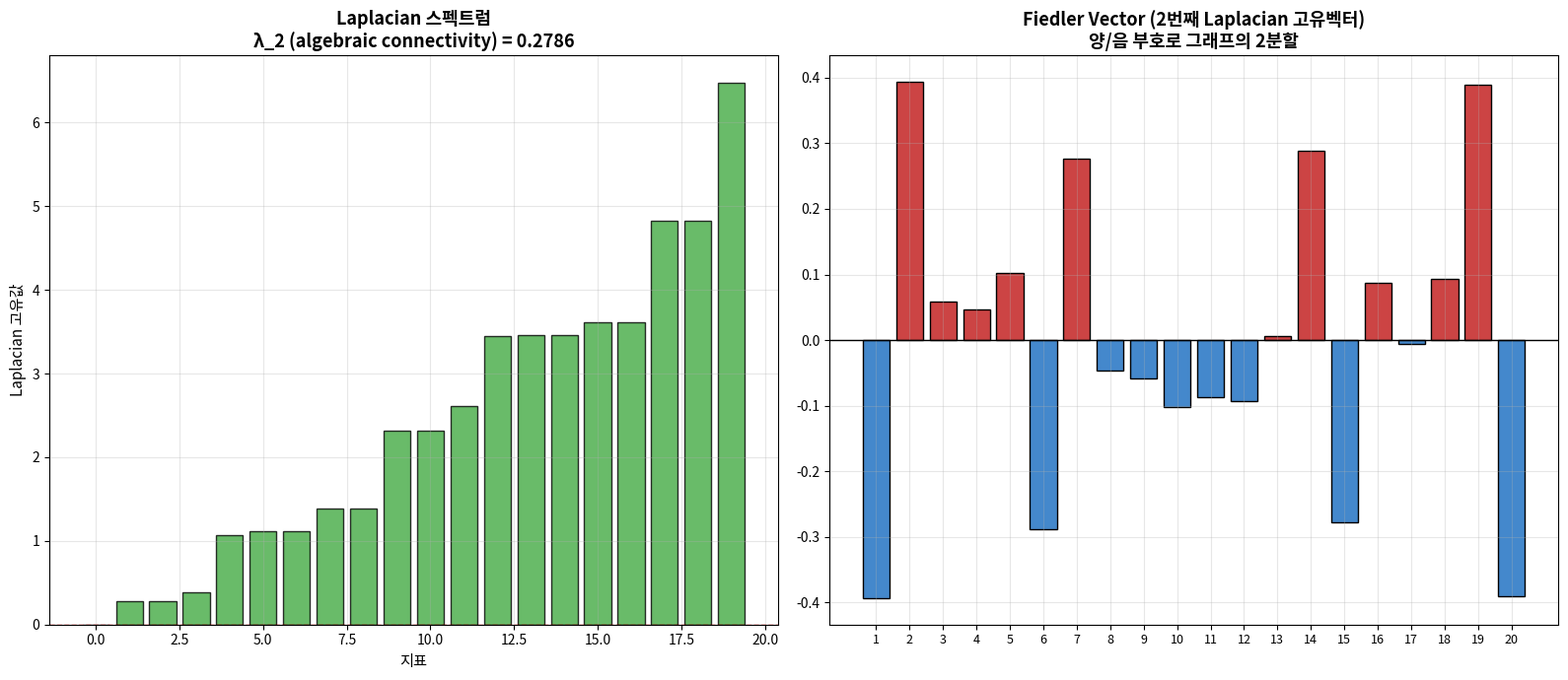
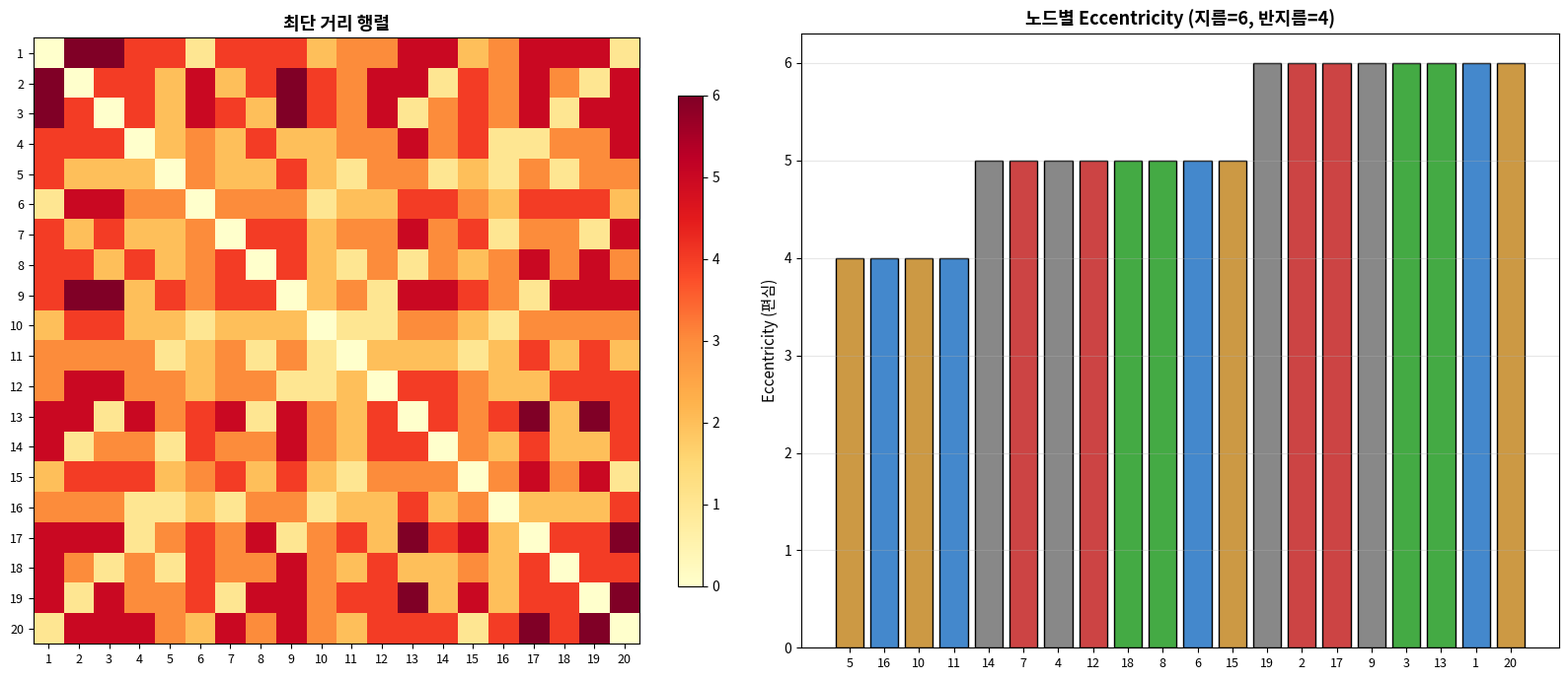
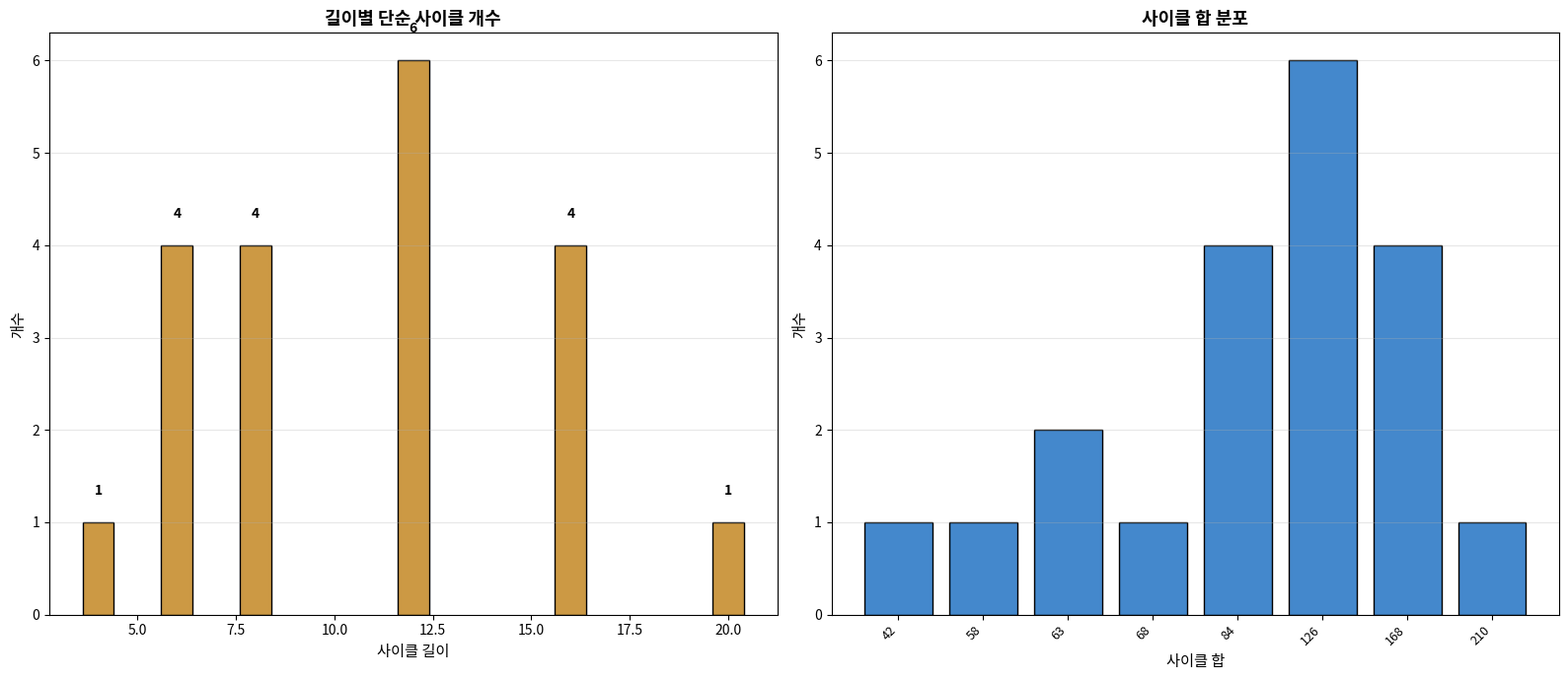
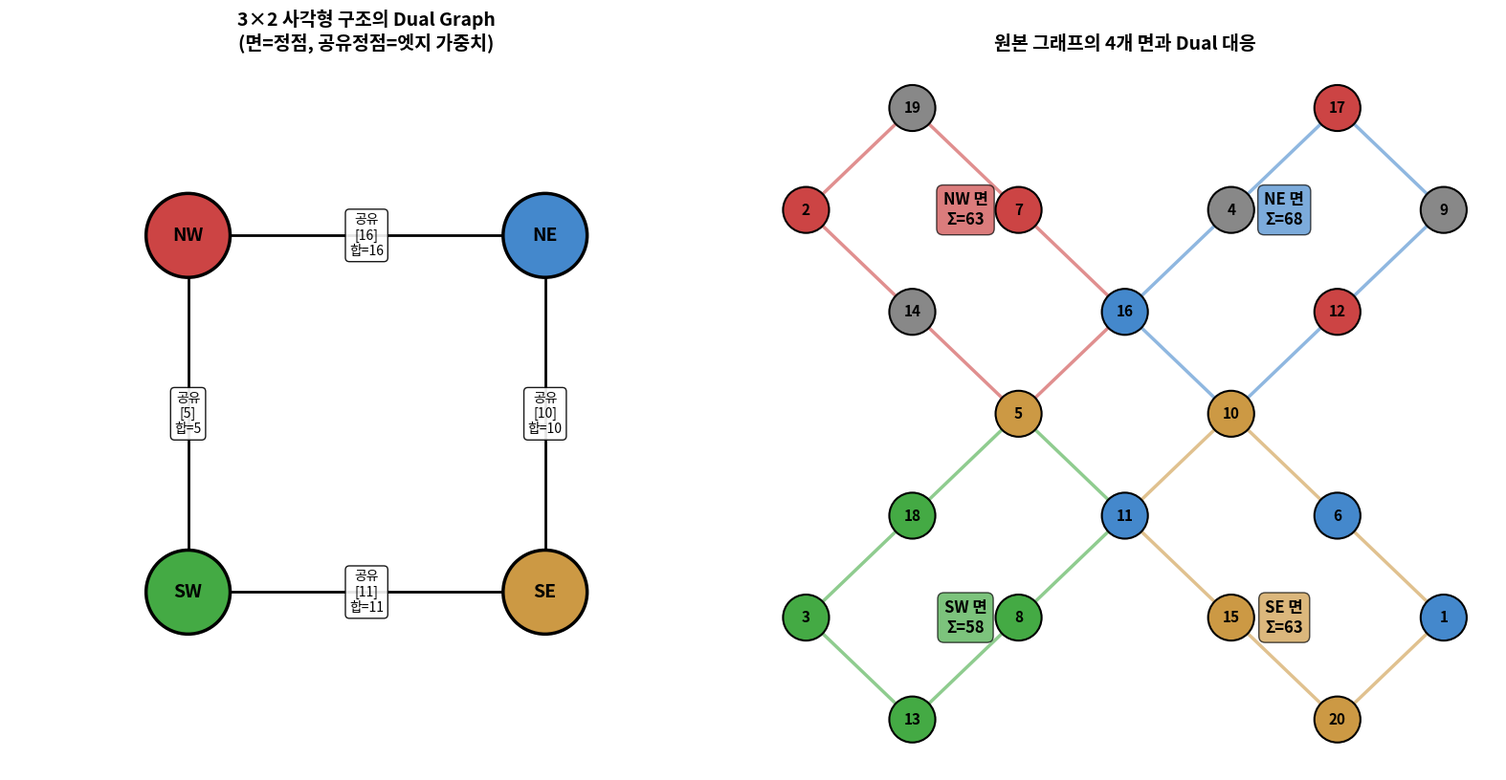
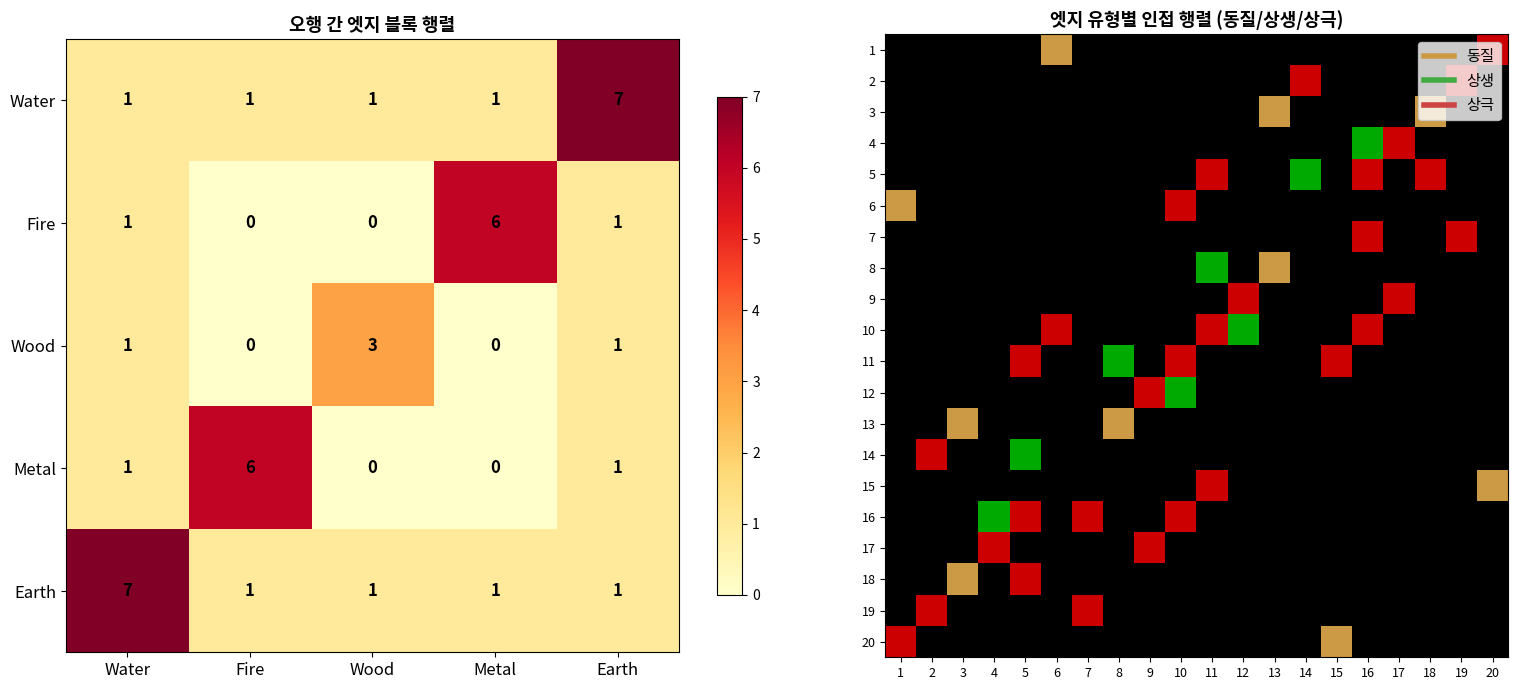
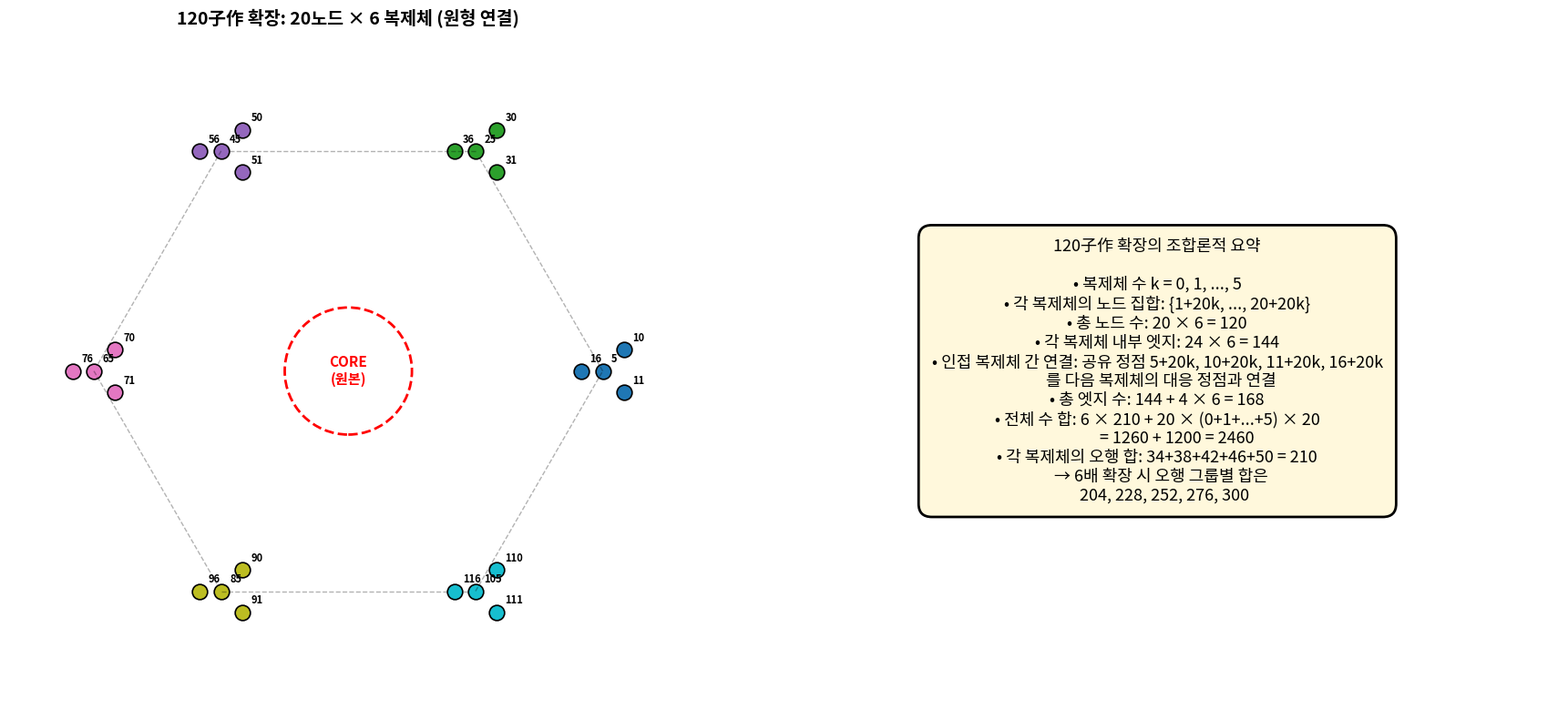
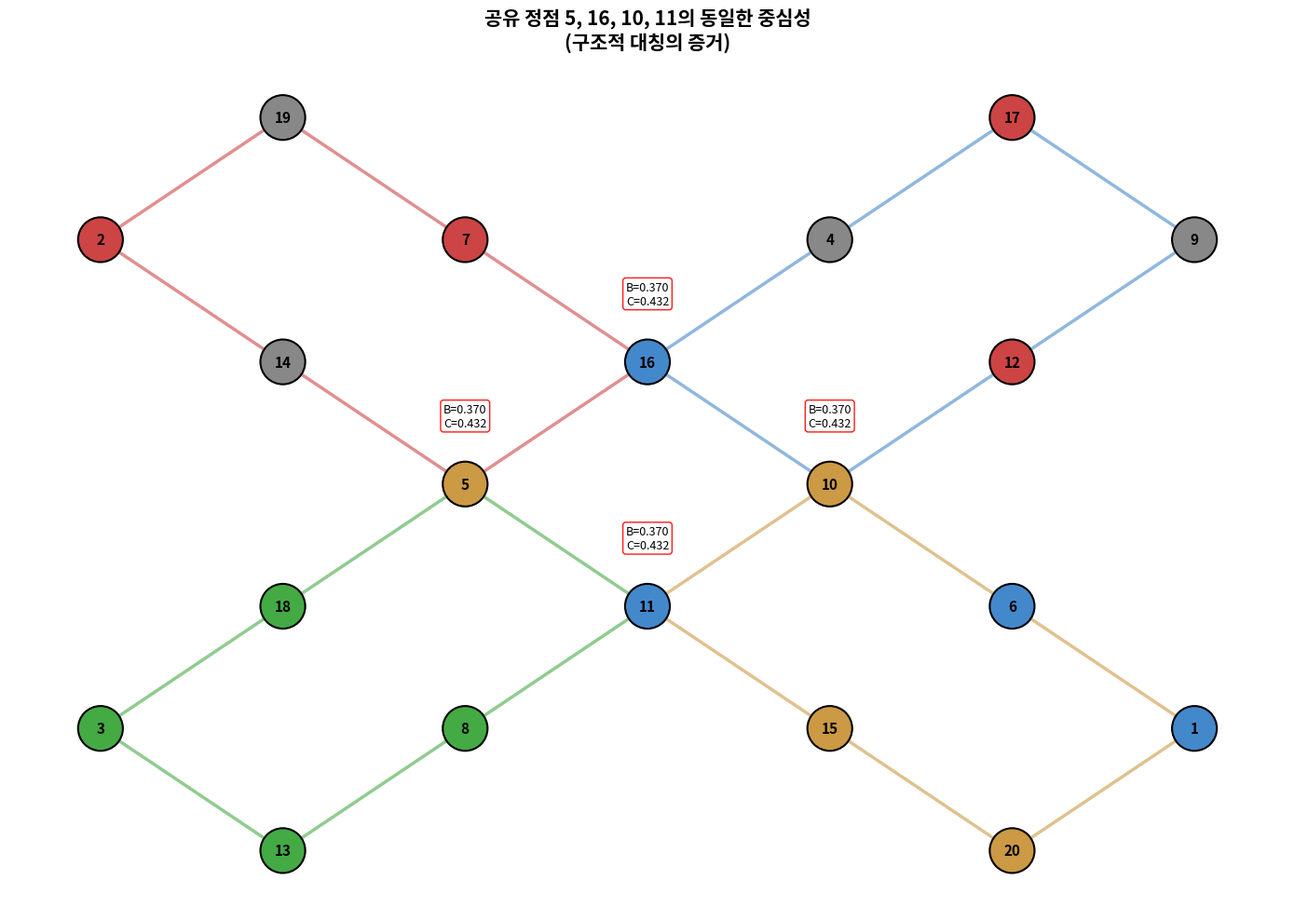
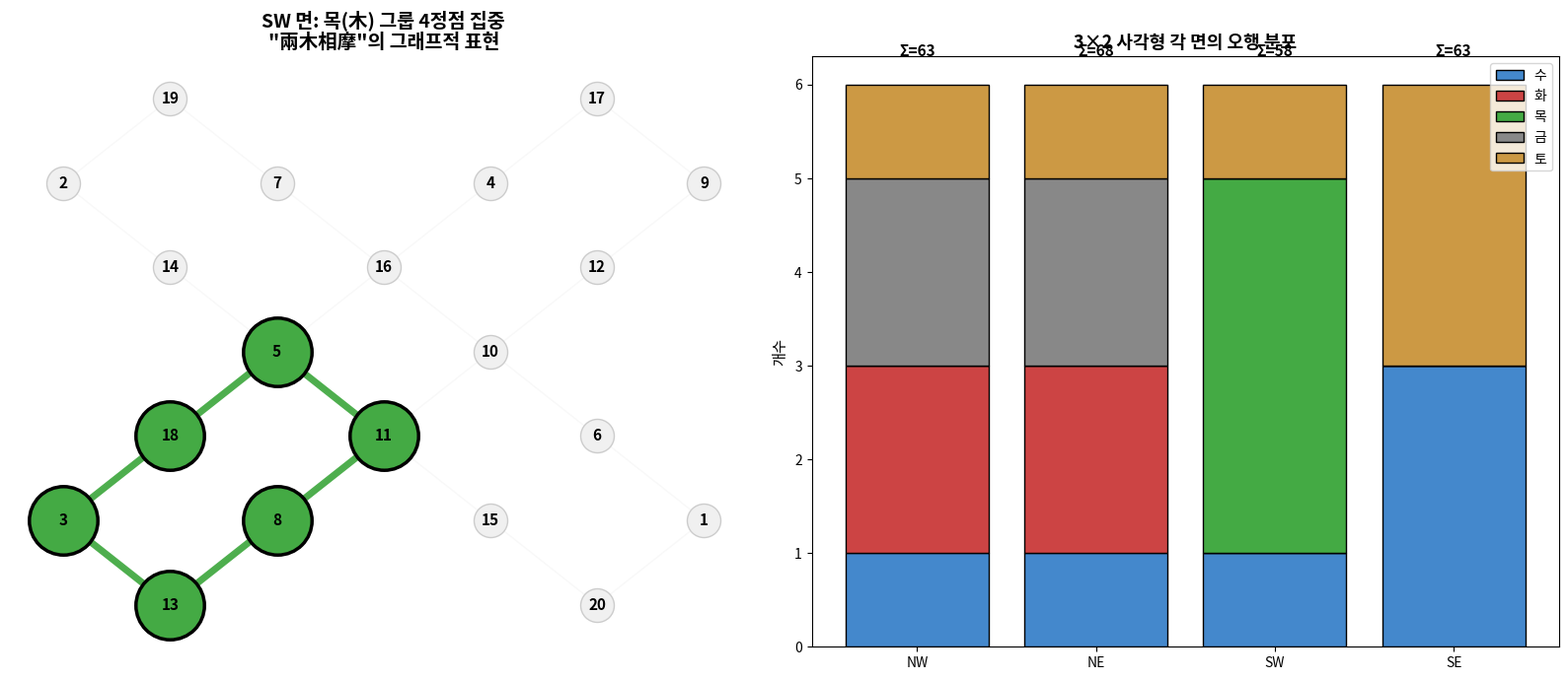

Generate these figures, in order, with matplotlib:
#!/usr/bin/env python3
# -*- coding: utf-8 -*-
"""
洛書四九圖 (낙서사구도) — 심화 그래프·조합론 분석 스크립트
《구수략(九數略)》최석정 원저작의 낙서사구도를 현대 그래프 이론의 다양한
불변량(invariant)으로 극도로 상세하게 분석한다.
"""

import os
import itertools
import numpy as np
import networkx as nx
import matplotlib.pyplot as plt
import matplotlib.patches as mpatches
import matplotlib.font_manager as fm
from collections import Counter, defaultdict
from matplotlib.lines import Line2D

# matplotlib 캐시 갱신 및 한국어/CJK 폰트 설정
fm._load_fontmanager(try_read_cache=False)
plt.rcParams['font.family'] = 'sans-serif'
plt.rcParams['font.sans-serif'] = ['Noto Sans CJK JP', 'DejaVu Sans']
plt.rcParams['axes.unicode_minus'] = False

OUTPUT_DIR = '.'
os.makedirs(OUTPUT_DIR, exist_ok=True)

# ============================================
# 1. 그래프 데이터 (교정된 원본)
# ============================================

POSITIONS = {
    19: (-2,  3), 2:  (-3,  2), 14: (-2,  1), 5:  (-1,  0),
    16: ( 0,  1), 7:  (-1,  2),
    17: ( 2,  3), 4:  ( 1,  2), 9:  ( 3,  2), 12: ( 2,  1),
    10: ( 1,  0),
    18: (-2, -1), 3:  (-3, -2), 13: (-2, -3), 8:  (-1, -2),
    11: ( 0, -1),
    6:  ( 2, -1), 1:  ( 3, -2), 20: ( 2, -3), 15: ( 1, -2),
}

EDGES = [
    (19, 2), (2, 14), (14, 5), (5, 16), (16, 7), (7, 19),
    (17, 4), (4, 16), (16, 10), (10, 12), (12, 9), (9, 17),
    (5, 18), (18, 3), (3, 13), (13, 8), (8, 11), (11, 5),
    (10, 6), (6, 1), (1, 20), (20, 15), (15, 11), (11, 10),
]

HEXAGONS = {
    'NW': [19, 2, 14, 5, 16, 7],
    'NE': [17, 4, 16, 10, 12, 9],
    'SW': [5, 18, 3, 13, 8, 11],
    'SE': [10, 6, 1, 20, 15, 11],
}

PERIMETER_20 = [19, 2, 14, 5, 18, 3, 13, 8, 11, 15, 20, 1, 6, 10, 12, 9, 17, 4, 16, 7]
INNER_4 = [5, 16, 10, 11]

NINE_PALACES = {
    'NW': [19, 2, 14, 7], 'N':  [19, 17, 2, 4], 'NE': [17, 4, 12, 9],
    'W':  [14, 7, 18, 3], 'C':  [5, 16, 10, 11], 'E':  [9, 12, 6, 15],
    'SW': [18, 3, 13, 8], 'S':  [13, 8, 20, 1], 'SE': [6, 1, 20, 15],
}

G = nx.Graph()
G.add_edges_from(EDGES)

phase = {
    1: 'Water', 6: 'Water', 11: 'Water', 16: 'Water',
    2: 'Fire', 7: 'Fire', 12: 'Fire', 17: 'Fire',
    3: 'Wood', 8: 'Wood', 13: 'Wood', 18: 'Wood',
    4: 'Metal', 9: 'Metal', 14: 'Metal', 19: 'Metal',
    5: 'Earth', 10: 'Earth', 15: 'Earth', 20: 'Earth',
}

phase_color = {
    'Water': '#4488CC', 'Fire': '#CC4444', 'Wood': '#44AA44',
    'Metal': '#888888', 'Earth': '#CC9944',
}

DISPLAY_LABELS = {
    'Water': '수', 'Fire': '화', 'Wood': '목', 'Metal': '금', 'Earth': '토',
    'same_phase': '동질', 'generation': '상생', 'overcoming': '상극',
}

for node in G.nodes():
    G.nodes[node]['phase'] = phase[node]
    G.nodes[node]['color'] = phase_color[phase[node]]
    G.nodes[node]['remainder'] = node % 5 if node % 5 != 0 else 5

node_colors = [G.nodes[n]['color'] for n in G.nodes()]
hex_colors = {'NW': '#CC4444', 'NE': '#4488CC', 'SW': '#44AA44', 'SE': '#CC9944'}

def save_fig(name):
    plt.savefig(f'{OUTPUT_DIR}/{name}', dpi=200, bbox_inches='tight')
    print(f"[저장] {name}")

# ============================================
# 2. 핵심 그래프 불변량 계산
# ============================================

print("=" * 70)
print("洛書四九圖 심화 그래프 이론 분석")
print("=" * 70)

# 기본 불변량
n = G.number_of_nodes()
m = G.number_of_edges()
print(f"\n[기본]")
print(f"  노드 수 n = {n}, 엣지 수 m = {m}")
print(f"  평균 차수 = {2*m/n:.3f}")
print(f"  연결 성분 = {nx.number_connected_components(G)}")
print(f"  다리(bridge) 수 = {len(list(nx.bridges(G)))}")
print(f"  절단점(articulation point) 수 = {len(list(nx.articulation_points(G)))}")

# 차수
print(f"\n[차수]")
deg = dict(G.degree())
for d in sorted(set(deg.values()), reverse=True):
    nodes_d = [v for v, k in deg.items() if k == d]
    print(f"  차수 {d}: {nodes_d} ({len(nodes_d)}개)")

# 거리 불변량
print(f"\n[거리]")
sp = dict(nx.shortest_path_length(G))
all_pairs = [sp[u][v] for u in G.nodes() for v in G.nodes() if u != v]
diameter = max(all_pairs)
radius = min(max(sp[v].values()) for v in G.nodes())
print(f"  지름(diameter) = {diameter}")
print(f"  반지름(radius) = {radius}")
print(f"  평균 최단 거리 = {np.mean(all_pairs):.3f}")
print(f"  거리 분포: {dict(sorted(Counter(all_pairs).items()))}")

# 중심성
print(f"\n[중심성]")
betw = nx.betweenness_centrality(G)
close = nx.closeness_centrality(G)
eigen = nx.eigenvector_centrality(G, max_iter=1000)
print("  Betweenness Top 5:")
for v, c in sorted(betw.items(), key=lambda x: -x[1])[:5]:
    print(f"    {v}({phase[v]}): {c:.4f}")
print("  Closeness:")
for v, c in sorted(close.items(), key=lambda x: -x[1])[:5]:
    print(f"    {v}({phase[v]}): {c:.4f}")
print("  Eigenvector:")
for v, c in sorted(eigen.items(), key=lambda x: -x[1])[:5]:
    print(f"    {v}({phase[v]}): {c:.4f}")

# 사이클
print(f"\n[사이클]")
cycle_basis = nx.cycle_basis(G)
print(f"  cycle basis 개수 = {len(cycle_basis)}")

def find_cycles_of_length(G, length):
    """단순 사이클 중 정확히 주어진 길이의 것들을 반환"""
    cycles = set()
    for start in G.nodes():
        # DFS로 길이 제한 사이클 탐색
        stack = [(start, [start])]
        while stack:
            node, path = stack.pop()
            if len(path) == length + 1:
                if path[-1] == start and len(set(path[:-1])) == length:
                    c = tuple(sorted(path[:-1]))
                    cycles.add(c)
                continue
            for nb in G.neighbors(node):
                if nb == start and len(path) == length:
                    new_path = path + [nb]
                    if len(set(new_path[:-1])) == length:
                        c = tuple(sorted(new_path[:-1]))
                        cycles.add(c)
                elif nb not in path:
                    stack.append((nb, path + [nb]))
    return [list(c) for c in cycles]

for L in [4, 6, 8, 10, 12]:
    cycs = find_cycles_of_length(G, L)
    print(f"  길이 {L} 사이클 개수 = {len(cycs)}")
    if cycs and L <= 8:
        for c in cycs:
            print(f"    {sorted(c)} (합={sum(c)})")

# 모든 사이클 합 분포
all_cycles = []
for L in range(4, 21):
    all_cycles.extend(find_cycles_of_length(G, L))
cycle_sum_counter = Counter([sum(c) for c in all_cycles])
print(f"\n  전체 단순 사이클 개수 = {len(all_cycles)}")
print(f"  사이클 합 분포 (상위 10): {cycle_sum_counter.most_common(10)}")

# 컬러링 및 독립 집합
print(f"\n[컬러링/독립집합]")
# greedy_color는 노드별 색상 할당 사전 반환; max+1이 사용된 색 수
chi_lf = max(nx.coloring.greedy_color(G, strategy='largest_first').values()) + 1
chi_ds = max(nx.coloring.greedy_color(G, strategy='DSATUR').values()) + 1
print(f"  greedy 색수 상한 (largest_first) = {chi_lf}")
print(f"  greedy 색수 상한 (DSATUR) = {chi_ds}")
print(f"  최대 독립 집합 크기(근사) = {len(nx.approximation.maximum_independent_set(G))}")
print(f"  최소 지배 집합 크기(근사) = {len(nx.approximation.min_weighted_dominating_set(G))}")

# 스펙트럼
print(f"\n[스펙트럼]")
A = nx.adjacency_matrix(G, nodelist=sorted(G.nodes())).toarray()
L = np.diag(np.array(A.sum(axis=1)).flatten()) - A
adj_eig = np.linalg.eigvalsh(A)
lap_eig = np.linalg.eigvalsh(L)
print(f"  인접행렬 고유값 범위: [{min(adj_eig):.3f}, {max(adj_eig):.3f}]")
print(f"  Laplacian 고유값: {sorted(lap_eig)}")
print(f"  Algebraic connectivity (Fiedler value) = {sorted(lap_eig)[1]:.4f}")

# 자기동형 (대칭성)
print(f"\n[대칭성]")
# 4개 공유 정점의 betweenness가 동일한 이유 확인
shared = [5, 10, 11, 16]
print(f"  공유 정점 {shared}의 betweenness: {[round(betw[v], 4) for v in shared]}")
print(f"  공유 정점 {shared}의 closeness: {[round(close[v], 4) for v in shared]}")
print(f"  공유 정점 {shared}의 eigenvector centrality: {[round(eigen[v], 4) for v in shared]}")

# 구조적 대칭성: 4개 공유 정점이 동일한 degree, 동일한 모든 중심성을 가짐
print(f"  4개 공유 정점의 차수: {[deg[v] for v in shared]} (모두 4)")
print(f"  → 이들은 3×2 사각형 구조의 4개 면을 연결하는 구조적 관문으로,")
print(f"    그래프의 대칭적 위치에 놓여 있어 모든 지표가 동일하게 나타난다.")

# ============================================
# 3. Dual graph (3×2 사각형 구조의 쌍대)
# ============================================

print(f"\n[Dual graph]")
dual = nx.Graph()
for name in HEXAGONS:
    dual.add_node(name, sum=sum(HEXAGONS[name]))
# 두 면이 공유 정점을 가지면 dual에 엣지
dual_edges = []
for a, b in itertools.combinations(HEXAGONS, 2):
    shared_nodes = set(HEXAGONS[a]) & set(HEXAGONS[b])
    if shared_nodes:
        dual.add_edge(a, b, shared=sorted(shared_nodes))
        dual_edges.append((a, b, sorted(shared_nodes)))
print(f"  Dual nodes: {list(dual.nodes())}")
print(f"  Dual edges:")
for a, b, s in dual_edges:
    print(f"    {a} -- {b}, 공유정점={s}, 합={sum(s)}")

# ============================================
# 4. 시각화
# ============================================

hex_edges = {}
for name, cycle in HEXAGONS.items():
    hex_edges[name] = [(cycle[i], cycle[(i+1)%6]) for i in range(6)]
perimeter_edges = [(PERIMETER_20[i], PERIMETER_20[(i+1)%20]) for i in range(20)]
inner_edges = [(INNER_4[i], INNER_4[(i+1)%4]) for i in range(4)]

# --- 08: Laplacian 스펙트럼 + Fiedler vector ---
fig, axes = plt.subplots(1, 2, figsize=(16, 7))
ax = axes[0]
lap_eig_sorted = sorted(lap_eig)
ax.bar(range(n), lap_eig_sorted, color='#44AA44', edgecolor='black', alpha=0.8)
ax.axhline(y=0, color='red', linestyle='--', linewidth=1)
ax.set_xlabel('지표', fontsize=11)
ax.set_ylabel('Laplacian 고유값', fontsize=11)
ax.set_title(f'Laplacian 스펙트럼\nλ_2 (algebraic connectivity) = {lap_eig_sorted[1]:.4f}', fontsize=13, fontweight='bold')
ax.grid(True, alpha=0.3)

ax = axes[1]
# Fiedler vector 시각화
lap_vals, lap_vecs = np.linalg.eigh(L)
fiedler_vec = lap_vecs[:, 1]
node_order = sorted(G.nodes())
colors_fiedler = ['#CC4444' if v > 0 else '#4488CC' for v in fiedler_vec]
ax.bar(range(n), fiedler_vec, color=colors_fiedler, edgecolor='black')
ax.set_xticks(range(n))
ax.set_xticklabels([str(v) for v in node_order], fontsize=9)
ax.axhline(y=0, color='black', linewidth=1)
ax.set_title('Fiedler Vector (2번째 Laplacian 고유벡터)\n양/음 부호로 그래프의 2분할', fontsize=13, fontweight='bold')
ax.grid(True, alpha=0.3)
plt.tight_layout(); save_fig('08_laplacian_spectrum.png'); plt.close()

# --- 09: 거리 행렬 + eccentricity ---
fig, axes = plt.subplots(1, 2, figsize=(16, 7))
ax = axes[0]
D = np.zeros((n, n), dtype=int)
for i, u in enumerate(node_order):
    for j, v in enumerate(node_order):
        D[i, j] = sp[u][v]
im = ax.imshow(D, cmap='YlOrRd', interpolation='nearest')
ax.set_xticks(range(n)); ax.set_xticklabels(node_order, fontsize=9)
ax.set_yticks(range(n)); ax.set_yticklabels(node_order, fontsize=9)
plt.colorbar(im, ax=ax, shrink=0.8)
ax.set_title('최단 거리 행렬', fontsize=13, fontweight='bold')

ax = axes[1]
ecc = {v: max(sp[v].values()) for v in G.nodes()}
nodes_sorted_ecc = sorted(G.nodes(), key=lambda x: ecc[x])
colors_ecc = [G.nodes[v]['color'] for v in nodes_sorted_ecc]
ax.bar(range(n), [ecc[v] for v in nodes_sorted_ecc], color=colors_ecc, edgecolor='black')
ax.set_xticks(range(n)); ax.set_xticklabels([str(v) for v in nodes_sorted_ecc], fontsize=9)
ax.set_ylabel('Eccentricity (편심)', fontsize=11)
ax.set_title(f'노드별 Eccentricity (지름={diameter}, 반지름={radius})', fontsize=13, fontweight='bold')
ax.grid(True, alpha=0.3, axis='y')
plt.tight_layout(); save_fig('09_distance_matrix.png'); plt.close()

# --- 10: 사이클 합 분포 및 길이별 분포 ---
fig, axes = plt.subplots(1, 2, figsize=(16, 7))
length_counts = Counter([len(c) for c in all_cycles])
ax = axes[0]
lengths = sorted(length_counts.keys())
counts = [length_counts[L] for L in lengths]
ax.bar(lengths, counts, color='#CC9944', edgecolor='black')
ax.set_xlabel('사이클 길이', fontsize=11)
ax.set_ylabel('개수', fontsize=11)
ax.set_title('길이별 단순 사이클 개수', fontsize=13, fontweight='bold')
ax.grid(True, alpha=0.3, axis='y')
for L, c in zip(lengths, counts):
    ax.text(L, c + 0.3, str(c), ha='center', fontsize=10, fontweight='bold')

ax = axes[1]
sums = sorted(cycle_sum_counter.keys())
sum_counts = [cycle_sum_counter[s] for s in sums]
ax.bar(range(len(sums)), sum_counts, color='#4488CC', edgecolor='black')
ax.set_xticks(range(len(sums)))
ax.set_xticklabels([str(s) for s in sums], rotation=45, ha='right', fontsize=9)
ax.set_xlabel('사이클 합', fontsize=11)
ax.set_ylabel('개수', fontsize=11)
ax.set_title('사이클 합 분포', fontsize=13, fontweight='bold')
ax.grid(True, alpha=0.3, axis='y')
plt.tight_layout(); save_fig('10_cycle_distributions.png'); plt.close()

# --- 11: Dual graph + 공유 정점 강조 ---
fig, axes = plt.subplots(1, 2, figsize=(16, 8))
ax = axes[0]
dual_pos = {'NW': (-1, 1), 'NE': (1, 1), 'SW': (-1, -1), 'SE': (1, -1)}
dual_node_colors = [hex_colors[v] for v in dual.nodes()]
nx.draw_networkx_nodes(dual, dual_pos, node_color=dual_node_colors, node_size=4000, edgecolors='black', linewidths=2.5, ax=ax)
nx.draw_networkx_labels(dual, dual_pos, font_size=14, font_weight='bold', ax=ax)
for u, v, d in dual.edges(data=True):
    x1, y1 = dual_pos[u]; x2, y2 = dual_pos[v]
    mx, my = (x1+x2)/2, (y1+y2)/2
    shared_nodes = d['shared']
    ax.text(mx, my, f"공유\n{shared_nodes}\n합={sum(shared_nodes)}", ha='center', va='center', fontsize=10,
            bbox=dict(boxstyle='round,pad=0.3', facecolor='white', edgecolor='black', alpha=0.9))
nx.draw_networkx_edges(dual, dual_pos, edge_color='black', width=2, ax=ax)
ax.set_xlim(-2, 2); ax.set_ylim(-2, 2); ax.set_aspect('equal'); ax.axis('off')
ax.set_title('3×2 사각형 구조의 Dual Graph\n(면=정점, 공유정점=엣지 가중치)', fontsize=14, fontweight='bold')

ax = axes[1]
# 원본 그래프 위에 dual overlay
for name, hedges in hex_edges.items():
    nx.draw_networkx_edges(G, POSITIONS, edgelist=hedges, edge_color=hex_colors[name], width=2.5, alpha=0.6, ax=ax)
nx.draw_networkx_nodes(G, POSITIONS, node_color=node_colors, node_size=1200, edgecolors='black', linewidths=1.5, ax=ax)
nx.draw_networkx_labels(G, POSITIONS, font_size=11, font_weight='bold', ax=ax)
# dual 면 라벨 위치
region_centers = {'NW': (-1.5, 2), 'NE': (1.5, 2), 'SW': (-1.5, -2), 'SE': (1.5, -2)}
for name, (x, y) in region_centers.items():
    ax.text(x, y, f"{name} 면\nΣ={sum(HEXAGONS[name])}", ha='center', va='center', fontsize=12, fontweight='bold',
            bbox=dict(boxstyle='round,pad=0.4', facecolor=hex_colors[name], edgecolor='black', alpha=0.7))
ax.set_xlim(-3.5, 3.5); ax.set_ylim(-3.5, 3.5); ax.axis('off')
ax.set_title('원본 그래프의 4개 면과 Dual 대응', fontsize=14, fontweight='bold')
plt.tight_layout(); save_fig('11_dual_graph.png'); plt.close()

# --- 12: 오행 블록 행렬 및 상생상극 인접 행렬 ---
fig, axes = plt.subplots(1, 2, figsize=(16, 7))
ax = axes[0]
ph_list = ['Water', 'Fire', 'Wood', 'Metal', 'Earth']
block = np.zeros((5, 5), dtype=int)
for u, v in G.edges():
    i = ph_list.index(phase[u])
    j = ph_list.index(phase[v])
    block[i, j] += 1
    if i != j:
        block[j, i] += 1
im = ax.imshow(block, cmap='YlOrRd', interpolation='nearest')
ax.set_xticks(range(5)); ax.set_xticklabels(ph_list, fontsize=12)
ax.set_yticks(range(5)); ax.set_yticklabels(ph_list, fontsize=12)
for i in range(5):
    for j in range(5):
        ax.text(j, i, str(block[i, j]), ha='center', va='center', fontsize=12, fontweight='bold')
plt.colorbar(im, ax=ax, shrink=0.8)
ax.set_title('오행 간 엣지 블록 행렬', fontsize=13, fontweight='bold')

ax = axes[1]
# 상생/상극/동질 인접 행렬
relation_types = ['same_phase', 'generation', 'overcoming']
rel_color = {'same_phase': '#CC9944', 'generation': '#44AA44', 'overcoming': '#CC4444'}
rel_matrix = {r: np.zeros((n, n), dtype=int) for r in relation_types}
node_order = sorted(G.nodes())
for u, v in G.edges():
    i, j = node_order.index(u), node_order.index(v)
    if phase[u] == phase[v]:
        rel_matrix['same_phase'][i, j] = rel_matrix['same_phase'][j, i] = 1
    elif (phase[u], phase[v]) in [('Water','Wood'), ('Wood','Fire'), ('Fire','Earth'), ('Earth','Metal'), ('Metal','Water')] or \
         (phase[v], phase[u]) in [('Water','Wood'), ('Wood','Fire'), ('Fire','Earth'), ('Earth','Metal'), ('Metal','Water')]:
        rel_matrix['generation'][i, j] = rel_matrix['generation'][j, i] = 1
    else:
        rel_matrix['overcoming'][i, j] = rel_matrix['overcoming'][j, i] = 1

# 3개 행렬을 RGB 채널로 합성
rgb = np.zeros((n, n, 3))
for idx, r in enumerate(relation_types):
    c = rel_color[r]
    if r == 'same_phase':
        rgb[:, :, 0] += rel_matrix[r] * 0.8
        rgb[:, :, 1] += rel_matrix[r] * 0.6
        rgb[:, :, 2] += rel_matrix[r] * 0.27
    elif r == 'generation':
        rgb[:, :, 1] += rel_matrix[r] * 0.67
    else:  # overcoming
        rgb[:, :, 0] += rel_matrix[r] * 0.8
rgb = np.clip(rgb, 0, 1)
ax.imshow(rgb, interpolation='nearest')
ax.set_xticks(range(n)); ax.set_xticklabels(node_order, fontsize=9)
ax.set_yticks(range(n)); ax.set_yticklabels(node_order, fontsize=9)
legend_elements = [Line2D([0], [0], color=rel_color[r], lw=4, label=DISPLAY_LABELS[r]) for r in relation_types]
ax.legend(handles=legend_elements, loc='upper right', fontsize=11)
ax.set_title('엣지 유형별 인접 행렬 (동질/상생/상극)', fontsize=13, fontweight='bold')
plt.tight_layout(); save_fig('12_wuxing_block_matrix.png'); plt.close()

# --- 13: 120子作 확장 설계 ---
fig, axes = plt.subplots(1, 2, figsize=(18, 8))
ax = axes[0]
# 6개 복제체를 원형으로 배치
n_copies = 6
theta = np.linspace(0, 2*np.pi, n_copies, endpoint=False)
R = 6
colors_copy = plt.cm.tab10(np.linspace(0, 1, n_copies))
for i, t in enumerate(theta):
    cx, cy = R*np.cos(t), R*np.sin(t)
    # 각 복제체의 4개 공유 정점만 표시
    offsets = [(0, 0), (0.5, 0.5), (0.5, -0.5), (-0.5, 0)]
    for j, (dx, dy) in enumerate(offsets):
        x, y = cx + dx, cy + dy
        ax.plot(x, y, 'o', color=colors_copy[i], markersize=12, markeredgecolor='black', markeredgewidth=1.2)
        ax.text(x + 0.2, y + 0.2, f'{shared[j]+20*i}', fontsize=8, fontweight='bold')
    # 인접 복제체와 연결 (원형)
    t2 = theta[(i+1) % n_copies]
    cx2, cy2 = R*np.cos(t2), R*np.sin(t2)
    ax.plot([cx, cx2], [cy, cy2], 'k--', alpha=0.3, linewidth=1)
inner = plt.Circle((0, 0), R*0.25, fill=False, color='red', linewidth=2, linestyle='--')
ax.add_patch(inner); ax.text(0, 0, 'CORE\n(원본)', ha='center', va='center', fontsize=11, fontweight='bold', color='red')
ax.set_xlim(-8, 8); ax.set_ylim(-8, 8); ax.set_aspect('equal'); ax.axis('off')
ax.set_title('120子作 확장: 20노드 × 6 복제체 (원형 연결)', fontsize=14, fontweight='bold')

ax = axes[1]
# 확장의 수학적 요약
summary_text = (
    "120子作 확장의 조합론적 요약\n\n"
    "• 복제체 수 k = 0, 1, ..., 5\n"
    "• 각 복제체의 노드 집합: {1+20k, ..., 20+20k}\n"
    "• 총 노드 수: 20 × 6 = 120\n"
    "• 각 복제체 내부 엣지: 24 × 6 = 144\n"
    "• 인접 복제체 간 연결: 공유 정점 5+20k, 10+20k, 11+20k, 16+20k\n"
    "  를 다음 복제체의 대응 정점과 연결\n"
    "• 총 엣지 수: 144 + 4 × 6 = 168\n"
    "• 전체 수 합: 6 × 210 + 20 × (0+1+...+5) × 20\n"
    "           = 1260 + 1200 = 2460\n"
    "• 각 복제체의 오행 합: 34+38+42+46+50 = 210\n"
    "  → 6배 확장 시 오행 그룹별 합은\n"
    "    204, 228, 252, 276, 300"
)
ax.axis('off')
ax.text(0.5, 0.5, summary_text, transform=ax.transAxes, fontsize=13,
        verticalalignment='center', horizontalalignment='center',
        bbox=dict(boxstyle='round,pad=0.8', facecolor='#FFF8DC', edgecolor='black', linewidth=2))
plt.tight_layout(); save_fig('13_extension_120.png'); plt.close()

# --- 14: 4개 공유 정점의 대칭성 분석 ---
fig, ax = plt.subplots(1, 1, figsize=(14, 10))
# 원본 그래프 위에 중심성/대칭성 정보 오버레이
for name, hedges in hex_edges.items():
    nx.draw_networkx_edges(G, POSITIONS, edgelist=hedges, edge_color=hex_colors[name], width=2.5, alpha=0.6, ax=ax)
nx.draw_networkx_nodes(G, POSITIONS, node_color=node_colors, node_size=1200, edgecolors='black', linewidths=1.5, ax=ax)
nx.draw_networkx_labels(G, POSITIONS, font_size=11, font_weight='bold', ax=ax)
# 공유 정점에 정보 표시
for v in shared:
    x, y = POSITIONS[v]
    ax.text(x, y + 0.45, f"B={betw[v]:.3f}\nC={close[v]:.3f}", ha='center', va='bottom', fontsize=9,
            bbox=dict(boxstyle='round,pad=0.25', facecolor='white', edgecolor='red', alpha=0.9))
ax.set_xlim(-3.5, 3.5); ax.set_ylim(-3.5, 3.5); ax.axis('off')
ax.set_title('공유 정점 5, 16, 10, 11의 동일한 중심성\n(구조적 대칭의 증거)', fontsize=15, fontweight='bold')
plt.tight_layout(); save_fig('14_shared_vertex_symmetry.png'); plt.close()

# --- 15: 원문 "兩木相摩" 분석 (SW 면 목 집중) ---
fig, axes = plt.subplots(1, 2, figsize=(16, 7))
ax = axes[0]
# SW 면 강조
sw_edges = hex_edges['SW']
nx.draw_networkx_edges(G, POSITIONS, edge_color='#EEEEEE', width=1, alpha=0.4, ax=ax)
nx.draw_networkx_edges(G, POSITIONS, edgelist=sw_edges, edge_color='#44AA44', width=5, alpha=0.95, ax=ax)
sw_nodes = HEXAGONS['SW']
nx.draw_networkx_nodes(G, POSITIONS, nodelist=sw_nodes, node_color='#44AA44', node_size=2500, edgecolors='black', linewidths=2.5, ax=ax)
other = [v for v in G.nodes() if v not in sw_nodes]
nx.draw_networkx_nodes(G, POSITIONS, nodelist=other, node_color='#F0F0F0', node_size=600, edgecolors='#CCCCCC', linewidths=1, ax=ax)
nx.draw_networkx_labels(G, POSITIONS, font_size=11, font_weight='bold', ax=ax)
ax.set_xlim(-3.5, 3.5); ax.set_ylim(-3.5, 3.5); ax.axis('off')
ax.set_title('SW 면: 목(木) 그룹 4정점 집중\n"兩木相摩"의 그래프적 표현', fontsize=14, fontweight='bold')

ax = axes[1]
# 각 면의 오행 분포 (누적 막대)
face_names = ['NW', 'NE', 'SW', 'SE']
wx_counts = {name: Counter(phase[v] for v in HEXAGONS[name]) for name in face_names}
bottom = np.zeros(4)
for ph in ph_list:
    vals = [wx_counts[name].get(ph, 0) for name in face_names]
    ax.bar(face_names, vals, bottom=bottom, label=DISPLAY_LABELS[ph], color=phase_color[ph], edgecolor='black', linewidth=1)
    bottom += vals
ax.set_ylabel('개수', fontsize=11)
ax.set_title('3×2 사각형 각 면의 오행 분포', fontsize=13, fontweight='bold')
ax.legend(loc='upper right', fontsize=10)
for i, name in enumerate(face_names):
    ax.text(i, 6.3, f"Σ={sum(HEXAGONS[name])}", ha='center', fontsize=11, fontweight='bold')
plt.tight_layout(); save_fig('15_sw_wood_concentration.png'); plt.close()

print("\n" + "=" * 70)
print("모든 심화 분석 이미지 생성 완료")
print("=" * 70)
